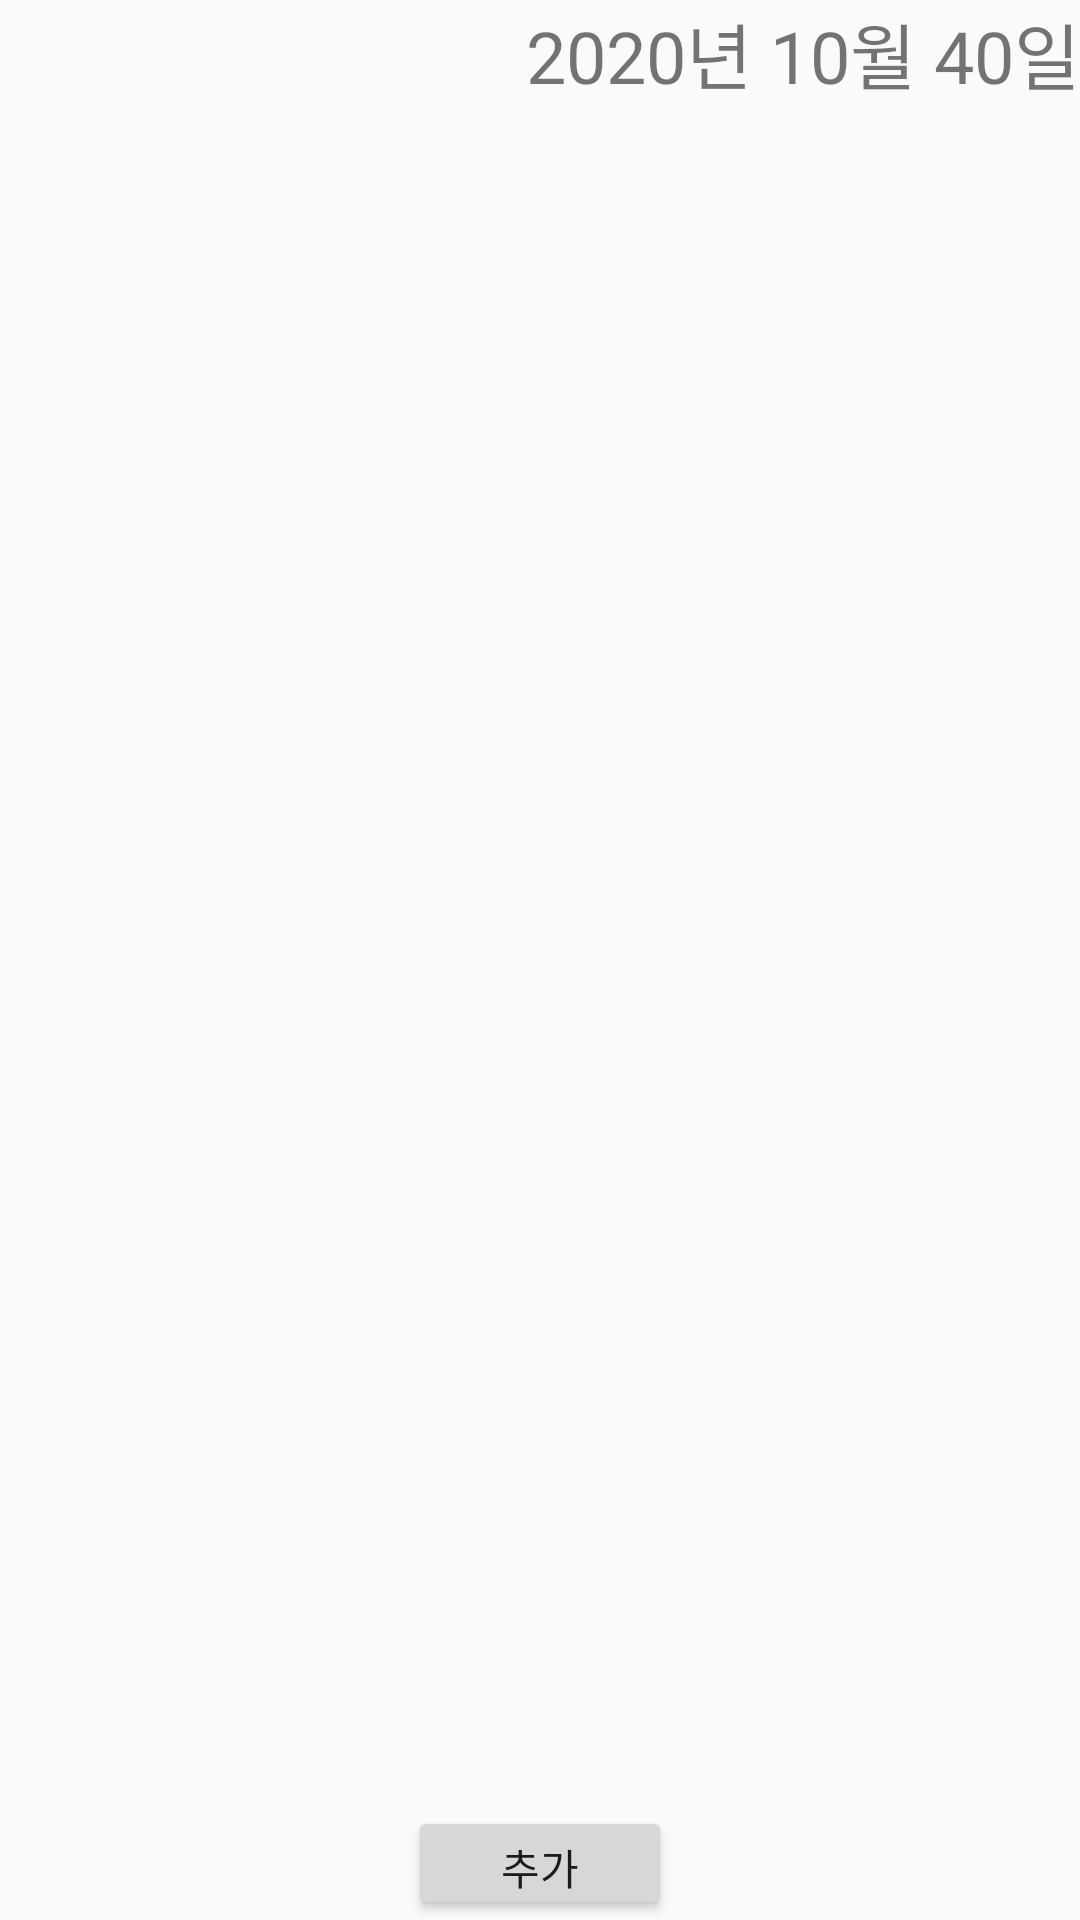

Layout XML and referenced resources for this Android screen:
<!-- AndroidManifest.xml: activity theme AppTheme.CustomTheme -->
<!-- res/layout/activity_day.xml -->
<?xml version="1.0" encoding="utf-8"?>
<LinearLayout xmlns:android="http://schemas.android.com/apk/res/android"
    xmlns:app="http://schemas.android.com/apk/res-auto"
    xmlns:tools="http://schemas.android.com/tools"
    android:layout_width="match_parent"
    android:layout_height="match_parent"
    android:orientation="vertical"
    tools:context=".DayActivity" >

        <TextView
            android:id="@+id/tvDay"
            android:layout_width="match_parent"
            android:layout_height="wrap_content"
            android:gravity="center|right"
            android:text="2020년 10월 40일"
            android:textSize="24sp" />

        <ListView
            android:id="@+id/lvDay"
            android:layout_width="match_parent"
            android:layout_height="0dp"
            android:layout_weight="15"/>

        <Button
            android:id="@+id/btAdd"
            android:layout_width="wrap_content"
            android:layout_height="0dp"
            android:layout_weight="1"
            android:layout_gravity="center"
            android:text="추가" />

</LinearLayout>
<!-- resources referenced by this layout -->
<resources>
  <style name="AppTheme.CustomTheme">
          <item name="android:windowIsTranslucent">true</item>
          <item name="android:windowCloseOnTouchOutside">true</item>
      </style>
</resources>
